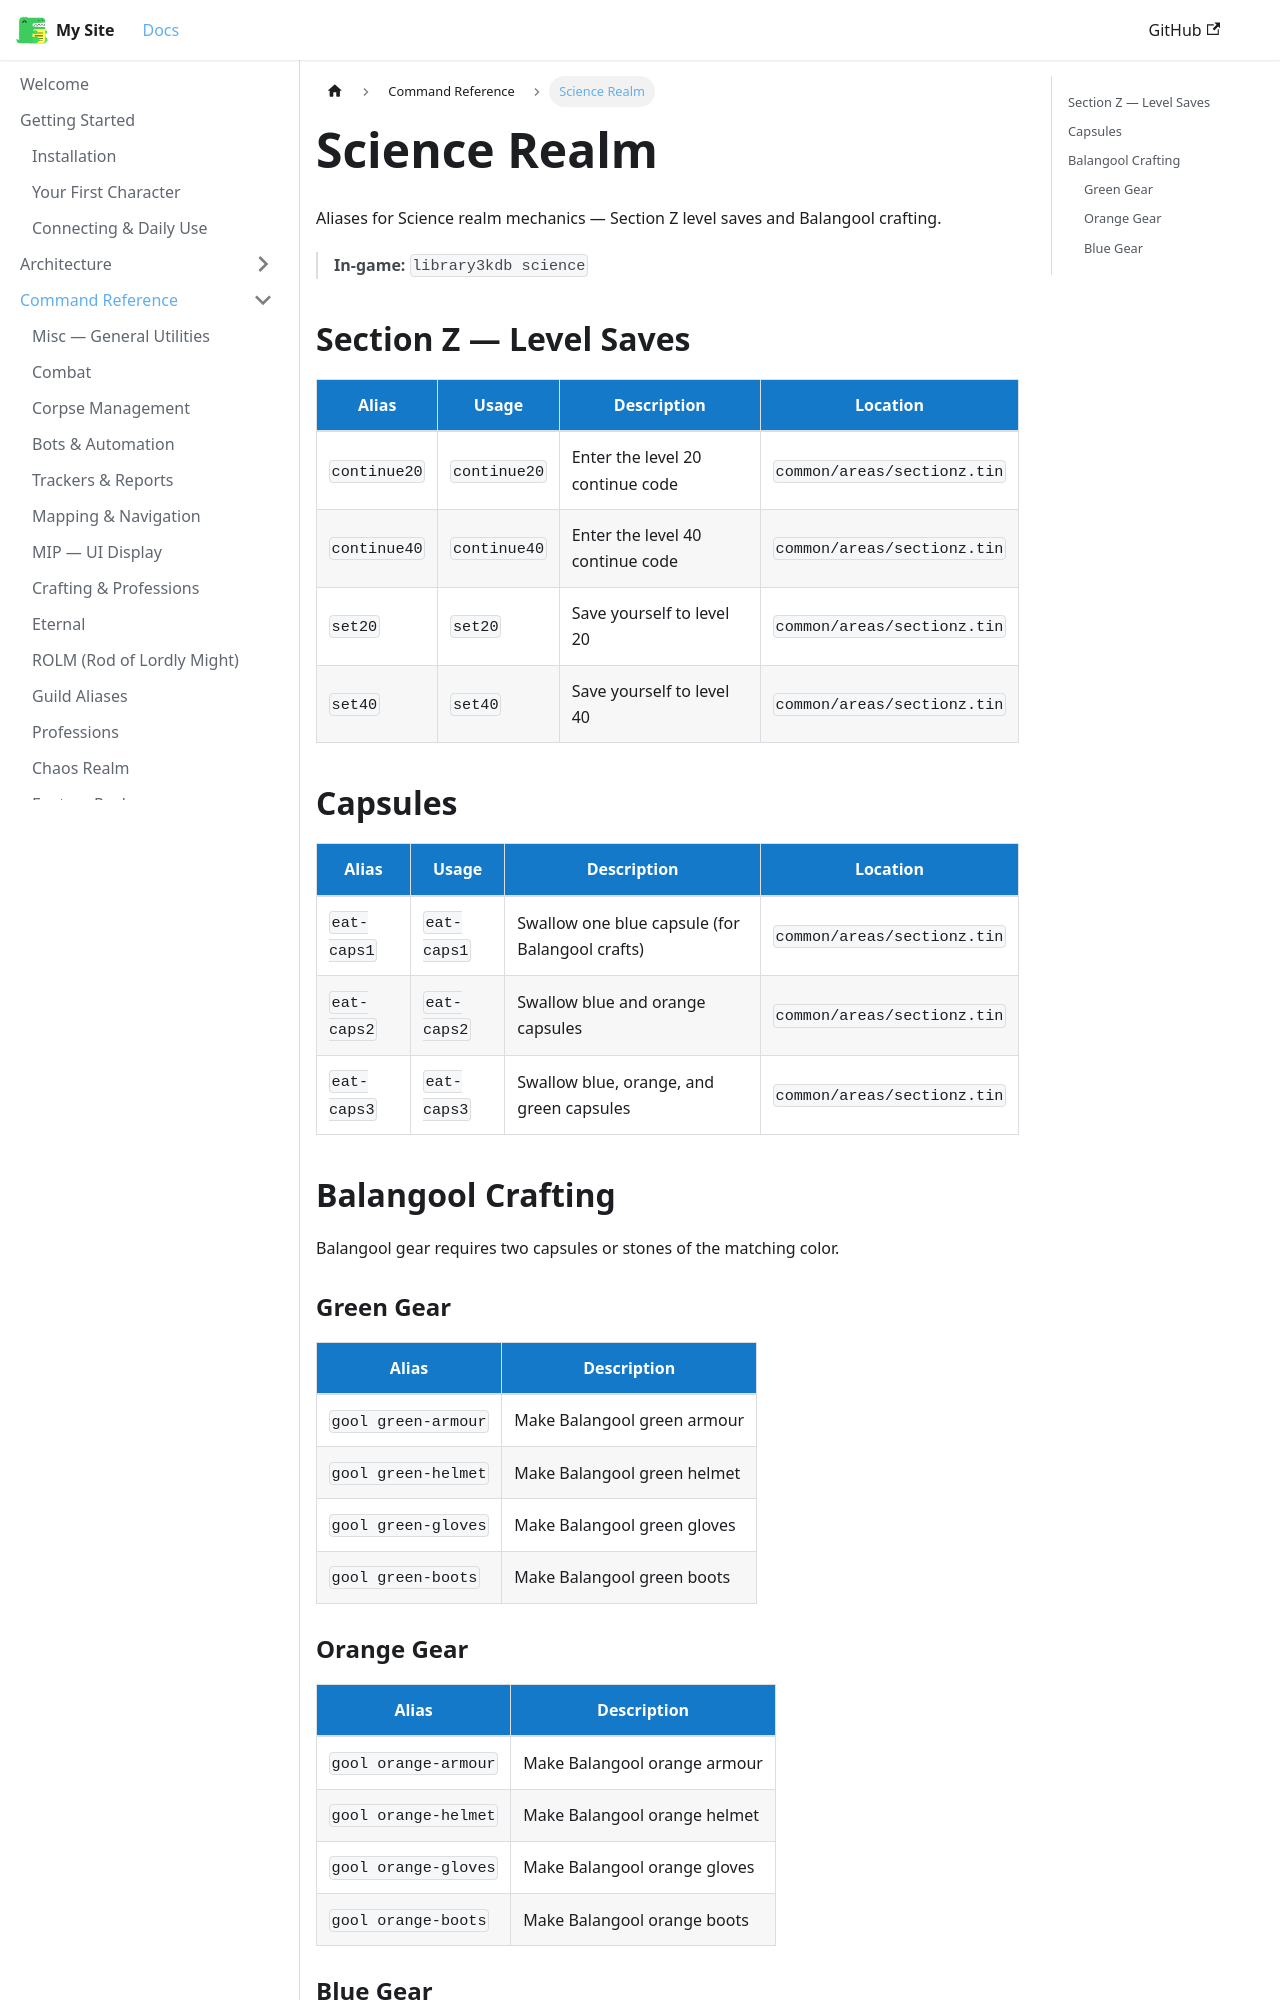

repository: 3kdb/3kdb-docs · page: reference/science.html · generator: docusaurus

---
id: science
title: Science Realm
---

# Science Realm

Aliases for Science realm mechanics — Section Z level saves and Balangool crafting.

> **In-game:** `library3kdb science`

## Section Z — Level Saves

| Alias | Usage | Description | Location |
|---|---|---|---|
| `continue20` | `continue20` | Enter the level 20 continue code | `common/areas/sectionz.tin` |
| `continue40` | `continue40` | Enter the level 40 continue code | `common/areas/sectionz.tin` |
| `set20` | `set20` | Save yourself to level 20 | `common/areas/sectionz.tin` |
| `set40` | `set40` | Save yourself to level 40 | `common/areas/sectionz.tin` |

## Capsules

| Alias | Usage | Description | Location |
|---|---|---|---|
| `eat-caps1` | `eat-caps1` | Swallow one blue capsule (for Balangool crafts) | `common/areas/sectionz.tin` |
| `eat-caps2` | `eat-caps2` | Swallow blue and orange capsules | `common/areas/sectionz.tin` |
| `eat-caps3` | `eat-caps3` | Swallow blue, orange, and green capsules | `common/areas/sectionz.tin` |

## Balangool Crafting

Balangool gear requires two capsules or stones of the matching color.

### Green Gear
| Alias | Description |
|---|---|
| `gool green-armour` | Make Balangool green armour |
| `gool green-helmet` | Make Balangool green helmet |
| `gool green-gloves` | Make Balangool green gloves |
| `gool green-boots` | Make Balangool green boots |
